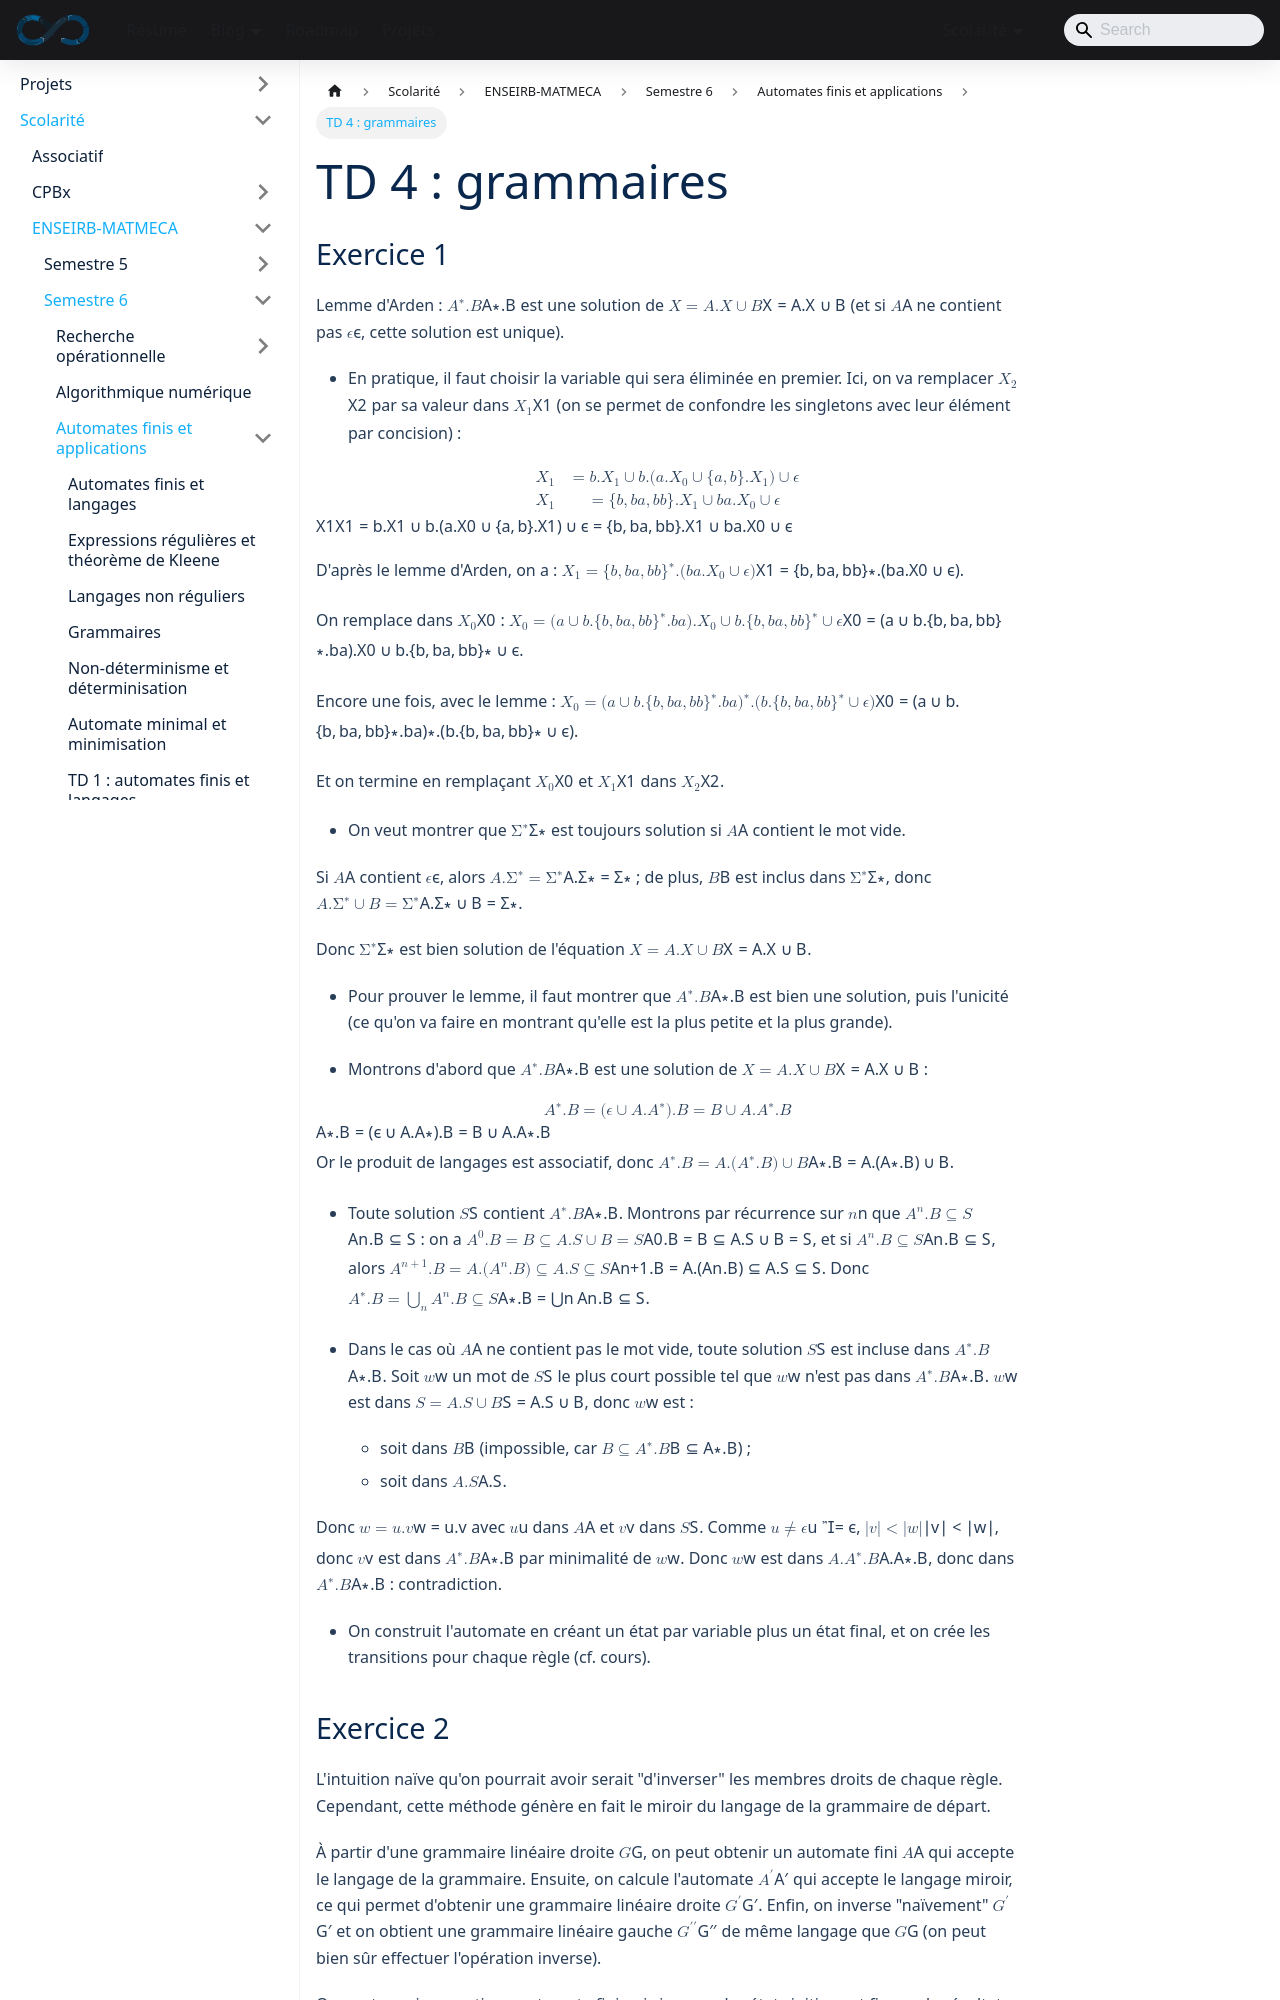

repository: sedelpeuch/sedelpeuch.github.io · page: docs/scolarite/enseirb/s6/automates/td4-notes/index.html · generator: docusaurus

---
title: "TD 4 : grammaires"
description: "Notes du TD4 d'automates finis : lemme d'Arden, grammaires linéaires gauches et droites, arbres de dérivation, ambiguïté et construction de grammaires."
---
